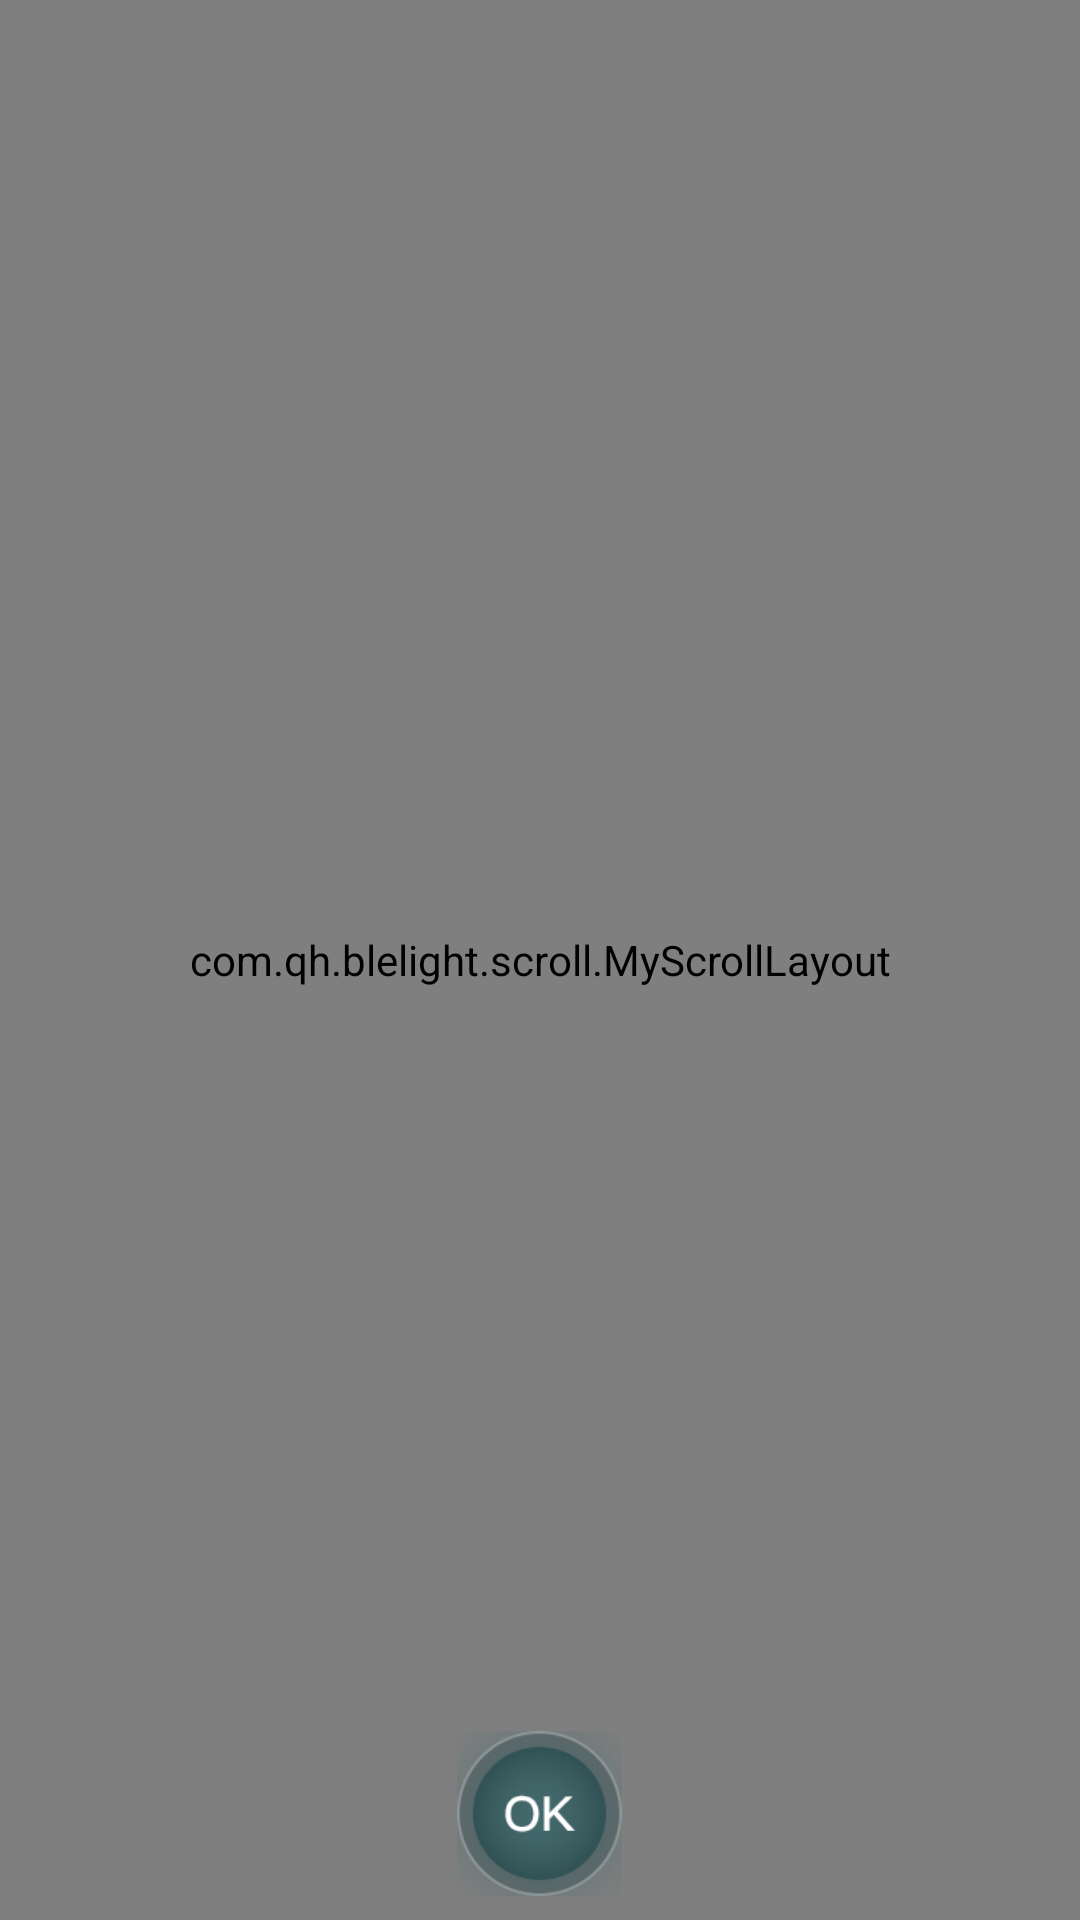

Android layout source for this screen:
<!-- AndroidManifest.xml: application theme android:Theme.NoTitleBar -->
<!-- res/layout/main.xml -->
<?xml version="1.0" encoding="utf-8"?>
<RelativeLayout xmlns:android="http://schemas.android.com/apk/res/android"
    android:fitsSystemWindows="true"
    android:layout_width="match_parent"
    android:layout_height="match_parent">
    <com.qh.blelight.scroll.MyScrollLayout
        android:id="@+id/ScrollLayout"
        android:layout_width="match_parent"
        android:layout_height="match_parent">
        <FrameLayout
            android:id="@+id/help_f1"
            android:background="@drawable/help_bg"
            android:layout_width="match_parent"
            android:layout_height="match_parent">
            <ImageView
                android:id="@+id/img_help1"
                android:layout_width="match_parent"
                android:layout_height="match_parent"
                android:src="@drawable/ic_help_en1"/>
        </FrameLayout>
        <FrameLayout
            android:id="@+id/help_f2"
            android:background="@drawable/help_bg"
            android:layout_width="match_parent"
            android:layout_height="match_parent">
            <ImageView
                android:id="@+id/img_help2"
                android:layout_width="match_parent"
                android:layout_height="match_parent"
                android:src="@drawable/ic_help_en2"/>
        </FrameLayout>
        <FrameLayout
            android:id="@+id/help_f3"
            android:background="@drawable/help_bg"
            android:layout_width="match_parent"
            android:layout_height="match_parent">
            <ImageView
                android:id="@+id/img_help3"
                android:layout_width="match_parent"
                android:layout_height="match_parent"
                android:src="@drawable/ic_help_en3"/>
        </FrameLayout>
        <FrameLayout
            android:id="@+id/help_f4"
            android:background="@drawable/help_bg"
            android:layout_width="match_parent"
            android:layout_height="match_parent">
            <ImageView
                android:id="@+id/img_help4"
                android:layout_width="match_parent"
                android:layout_height="match_parent"
                android:src="@drawable/ic_help_en4"/>
        </FrameLayout>
        <FrameLayout
            android:id="@+id/help_f5"
            android:background="@drawable/help_bg"
            android:layout_width="match_parent"
            android:layout_height="match_parent">
            <ImageView
                android:id="@+id/img_help5"
                android:layout_width="match_parent"
                android:layout_height="match_parent"
                android:src="@drawable/ic_help_en5"/>
        </FrameLayout>
        <FrameLayout
            android:id="@+id/help_f6"
            android:background="@drawable/help_bg"
            android:layout_width="match_parent"
            android:layout_height="match_parent">
            <ImageView
                android:id="@+id/img_help6"
                android:layout_width="match_parent"
                android:layout_height="match_parent"
                android:src="@drawable/ic_help_en6"/>
        </FrameLayout>
        <FrameLayout
            android:id="@+id/help_f7"
            android:background="@drawable/help_bg"
            android:layout_width="match_parent"
            android:layout_height="match_parent">
            <ImageView
                android:id="@+id/img_help7"
                android:layout_width="match_parent"
                android:layout_height="match_parent"
                android:src="@drawable/ic_help_en7"/>
        </FrameLayout>
    </com.qh.blelight.scroll.MyScrollLayout>
    <LinearLayout
        android:orientation="horizontal"
        android:id="@+id/llayout"
        android:layout_width="wrap_content"
        android:layout_height="wrap_content"
        android:layout_marginBottom="60dp"
        android:layout_alignParentBottom="true"
        android:layout_centerHorizontal="true">
        <ImageView
            android:layout_gravity="center_vertical"
            android:padding="8dp"
            android:clickable="true"
            android:layout_width="30dp"
            android:layout_height="30dp"
            android:src="@drawable/guide_round"/>
        <ImageView
            android:layout_gravity="center_vertical"
            android:padding="8dp"
            android:clickable="true"
            android:layout_width="30dp"
            android:layout_height="30dp"
            android:src="@drawable/guide_round"/>
        <ImageView
            android:layout_gravity="center_vertical"
            android:padding="8dp"
            android:clickable="true"
            android:layout_width="30dp"
            android:layout_height="30dp"
            android:src="@drawable/guide_round"/>
        <ImageView
            android:layout_gravity="center_vertical"
            android:padding="8dp"
            android:clickable="true"
            android:layout_width="30dp"
            android:layout_height="30dp"
            android:src="@drawable/guide_round"/>
        <ImageView
            android:layout_gravity="center_vertical"
            android:padding="8dp"
            android:clickable="true"
            android:layout_width="30dp"
            android:layout_height="30dp"
            android:src="@drawable/guide_round"/>
        <ImageView
            android:layout_gravity="center_vertical"
            android:padding="8dp"
            android:clickable="true"
            android:layout_width="30dp"
            android:layout_height="30dp"
            android:src="@drawable/guide_round"/>
        <ImageView
            android:layout_gravity="center_vertical"
            android:padding="8dp"
            android:clickable="true"
            android:layout_width="30dp"
            android:layout_height="30dp"
            android:src="@drawable/guide_round"/>
    </LinearLayout>
    <Button
        android:id="@+id/btn_over"
        android:background="@drawable/ic_btn_over"
        android:layout_width="55dp"
        android:layout_height="55dp"
        android:layout_marginTop="27dp"
        android:layout_alignTop="@+id/llayout"
        android:layout_centerHorizontal="true"/>
</RelativeLayout>
<!-- resources referenced by this layout -->
<resources>
  <!-- drawable guide_round (drawable) -->
  <?xml version="1.0" encoding="utf-8"?>
  <selector xmlns:android="http://schemas.android.com/apk/res/android">
      <item
          android:state_enabled="true"
          android:drawable="@drawable/guide_dot_black"/>
      <item
          android:state_enabled="false"
          android:drawable="@drawable/guide_dot_white"/>
  </selector>
  <!-- drawable help_bg: png bitmap (drawable-hdpi, 407609 bytes) -->
  <!-- drawable ic_btn_over: png bitmap (drawable-hdpi, 14193 bytes) -->
  <!-- drawable ic_help_en1: png bitmap (drawable-hdpi, 403889 bytes) -->
  <!-- drawable ic_help_en2: png bitmap (drawable-hdpi, 452747 bytes) -->
  <!-- drawable ic_help_en3: png bitmap (drawable-hdpi, 461731 bytes) -->
  <!-- drawable ic_help_en4: png bitmap (drawable-hdpi, 414107 bytes) -->
  <!-- drawable ic_help_en5: png bitmap (drawable-hdpi, 423377 bytes) -->
  <!-- drawable ic_help_en6: png bitmap (drawable-hdpi, 429269 bytes) -->
  <!-- drawable ic_help_en7: png bitmap (drawable-hdpi, 382057 bytes) -->
</resources>
